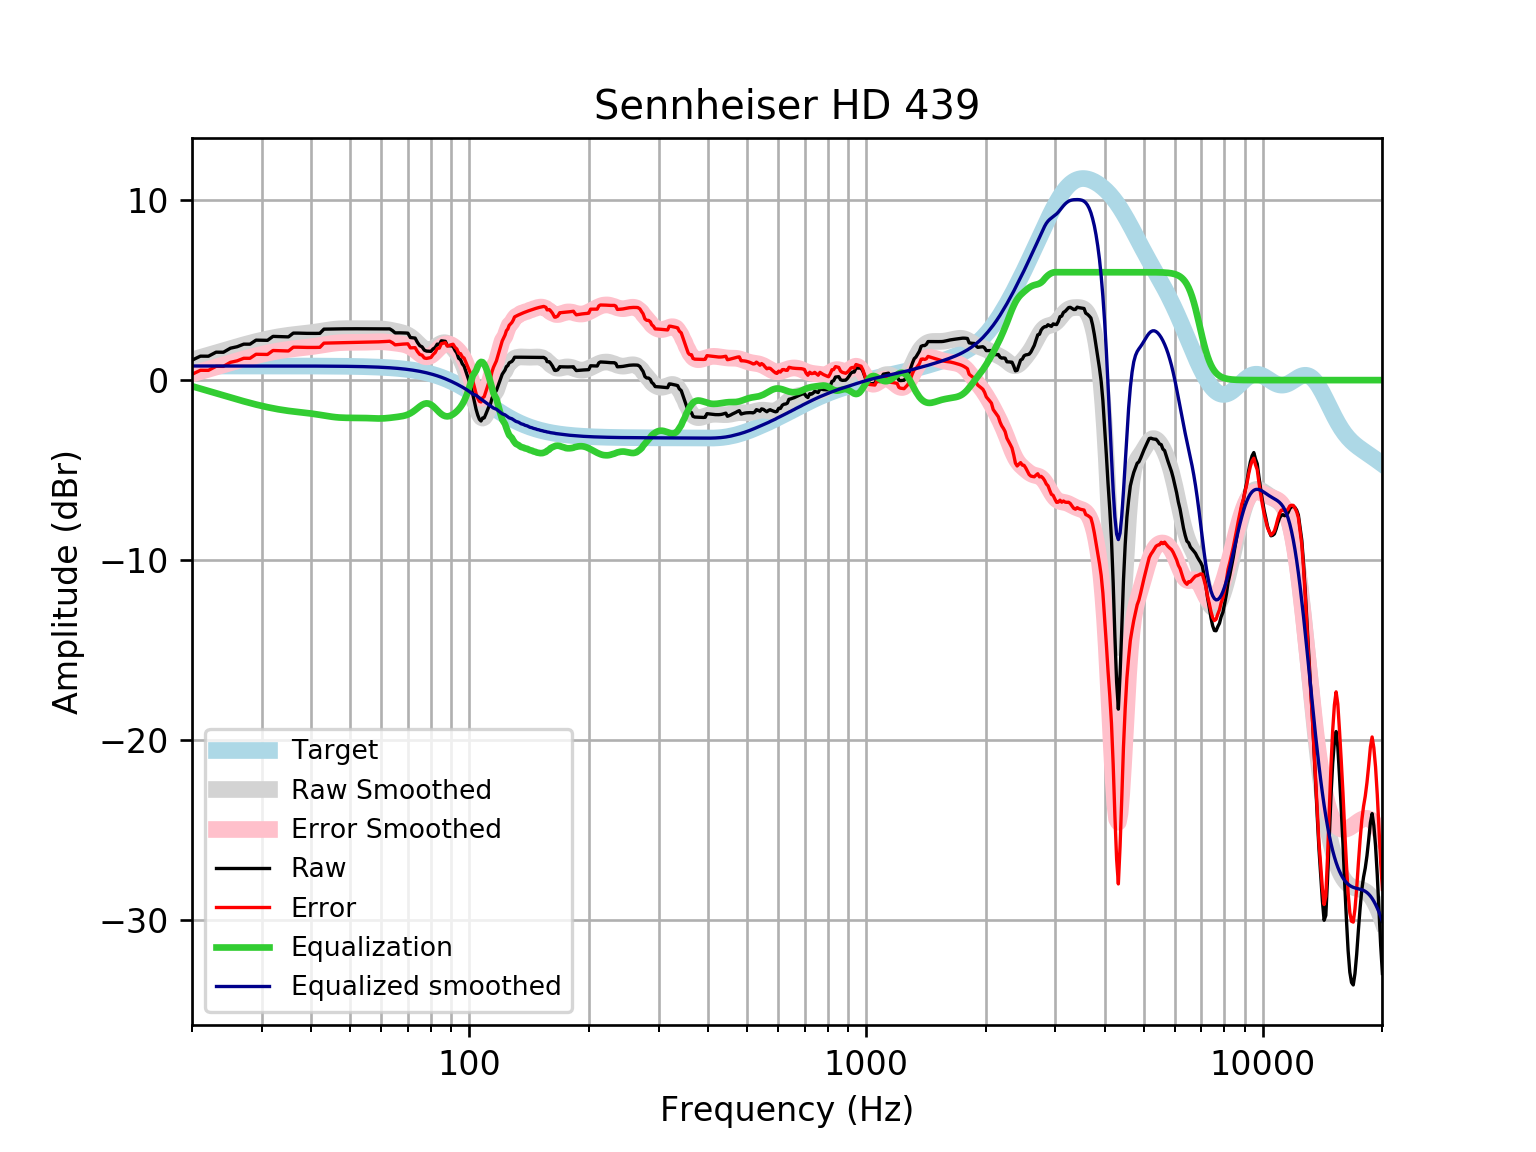

Data behind this chart, as committed beside it:
frequency, raw, error, smoothed, error_smoothed, equalization, equalized_raw, equalized_smoothed, target
20, 1.108, 0.3225, 1.125, 0.3389, -0.3389, 0.7694, 0.7859, 0.7859
21, 1.332, 0.5465, 1.261, 0.4755, -0.4755, 0.8569, 0.7859, 0.7859
22, 1.329, 0.5429, 1.392, 0.6064, -0.6064, 0.7223, 0.7859, 0.7858
23, 1.553, 0.7675, 1.517, 0.7316, -0.7316, 0.8217, 0.7858, 0.7858
24, 1.55, 0.7642, 1.637, 0.8511, -0.8511, 0.6989, 0.7858, 0.7858
25, 1.775, 0.9894, 1.751, 0.9655, -0.9655, 0.8096, 0.7857, 0.7857
26, 1.858, 1.073, 1.86, 1.074, -1.074, 0.7843, 0.7857, 0.7857
27, 2, 1.214, 1.962, 1.176, -1.176, 0.8236, 0.7856, 0.7856
28, 1.998, 1.213, 2.056, 1.271, -1.271, 0.7273, 0.7855, 0.7855
29, 2.223, 1.438, 2.143, 1.358, -1.358, 0.8656, 0.7854, 0.7854
30, 2.218, 1.433, 2.221, 1.436, -1.436, 0.7823, 0.7852, 0.7852
31, 2.212, 1.427, 2.292, 1.506, -1.506, 0.7053, 0.785, 0.785
32, 2.431, 1.647, 2.353, 1.569, -1.569, 0.8629, 0.7848, 0.7848
33, 2.423, 1.638, 2.407, 1.623, -1.623, 0.7998, 0.7846, 0.7846
34, 2.413, 1.629, 2.454, 1.669, -1.669, 0.7439, 0.7843, 0.7843
35, 2.404, 1.62, 2.493, 1.709, -1.709, 0.6947, 0.7839, 0.7839
36, 2.614, 1.831, 2.527, 1.743, -1.743, 0.8709, 0.7835, 0.7835
37, 2.613, 1.83, 2.556, 1.773, -1.773, 0.84, 0.783, 0.783
38, 2.605, 1.823, 2.584, 1.801, -1.801, 0.8041, 0.7824, 0.7824
39, 2.6, 1.818, 2.611, 1.83, -1.83, 0.7701, 0.7818, 0.7818
40, 2.597, 1.816, 2.641, 1.86, -1.86, 0.737, 0.781, 0.781
41, 2.598, 1.818, 2.674, 1.894, -1.894, 0.7041, 0.7801, 0.7801
42, 2.601, 1.822, 2.709, 1.93, -1.93, 0.6711, 0.7791, 0.7791
43, 2.834, 2.056, 2.746, 1.968, -1.968, 0.8663, 0.778, 0.7779
44, 2.839, 2.062, 2.78, 2.004, -2.004, 0.8353, 0.7766, 0.7766
45, 2.843, 2.068, 2.811, 2.035, -2.035, 0.8078, 0.7752, 0.7751
46, 2.847, 2.073, 2.835, 2.061, -2.061, 0.7856, 0.7735, 0.7734
47, 2.849, 2.078, 2.851, 2.079, -2.079, 0.7699, 0.7715, 0.7715
48, 2.852, 2.082, 2.86, 2.091, -2.091, 0.7608, 0.7694, 0.7694
49, 2.853, 2.086, 2.863, 2.096, -2.096, 0.7571, 0.767, 0.767
50, 2.855, 2.09, 2.862, 2.098, -2.098, 0.7567, 0.7643, 0.7642
51, 2.855, 2.094, 2.859, 2.098, -2.098, 0.7571, 0.7612, 0.7612
52, 2.855, 2.097, 2.856, 2.098, -2.098, 0.7564, 0.7579, 0.7578
53, 2.853, 2.099, 2.854, 2.1, -2.1, 0.7535, 0.7541, 0.7541
54, 2.852, 2.102, 2.853, 2.104, -2.104, 0.7483, 0.7499, 0.7499
55, 2.851, 2.105, 2.855, 2.109, -2.109, 0.7413, 0.7453, 0.7453
56, 2.85, 2.11, 2.857, 2.117, -2.117, 0.7333, 0.7402, 0.7401
57, 2.85, 2.115, 2.859, 2.124, -2.124, 0.7256, 0.7345, 0.7345
58, 2.85, 2.121, 2.859, 2.13, -2.13, 0.7194, 0.7283, 0.7283
59, 2.849, 2.128, 2.855, 2.133, -2.133, 0.716, 0.7215, 0.7215
60, 2.849, 2.135, 2.846, 2.132, -2.132, 0.7168, 0.714, 0.714
61, 2.848, 2.142, 2.831, 2.125, -2.125, 0.723, 0.7058, 0.7058
62, 2.848, 2.151, 2.81, 2.113, -2.113, 0.7349, 0.6969, 0.6969
63, 2.85, 2.162, 2.785, 2.098, -2.098, 0.7518, 0.6871, 0.6871
64, 2.755, 2.078, 2.756, 2.08, -2.08, 0.675, 0.6765, 0.6765
65, 2.627, 1.962, 2.726, 2.061, -2.061, 0.5656, 0.665, 0.665
66, 2.629, 1.977, 2.695, 2.042, -2.042, 0.587, 0.6525, 0.6525
67, 2.629, 1.99, 2.66, 2.021, -2.021, 0.608, 0.639, 0.639
68, 2.626, 2.002, 2.62, 1.996, -1.996, 0.6307, 0.6244, 0.6244
69, 2.62, 2.011, 2.57, 1.961, -1.961, 0.6587, 0.6087, 0.6087
70, 2.609, 2.018, 2.505, 1.913, -1.913, 0.6965, 0.5918, 0.5918
71, 2.368, 1.794, 2.421, 1.848, -1.848, 0.5202, 0.5736, 0.5736
72, 2.353, 1.799, 2.319, 1.765, -1.765, 0.5874, 0.5541, 0.5541
73, 2.337, 1.804, 2.202, 1.668, -1.668, 0.6688, 0.5333, 0.5333
74, 2.096, 1.585, 2.075, 1.564, -1.564, 0.5314, 0.511, 0.511
75, 1.915, 1.427, 1.95, 1.463, -1.463, 0.452, 0.4873, 0.4873
76, 1.85, 1.388, 1.838, 1.376, -1.376, 0.4738, 0.462, 0.4621
77, 1.666, 1.231, 1.751, 1.316, -1.316, 0.3505, 0.4352, 0.4353
78, 1.614, 1.207, 1.698, 1.291, -1.291, 0.3235, 0.4068, 0.4068
79, 1.609, 1.233, 1.683, 1.306, -1.306, 0.3034, 0.3767, 0.3768
... 553 more rows
